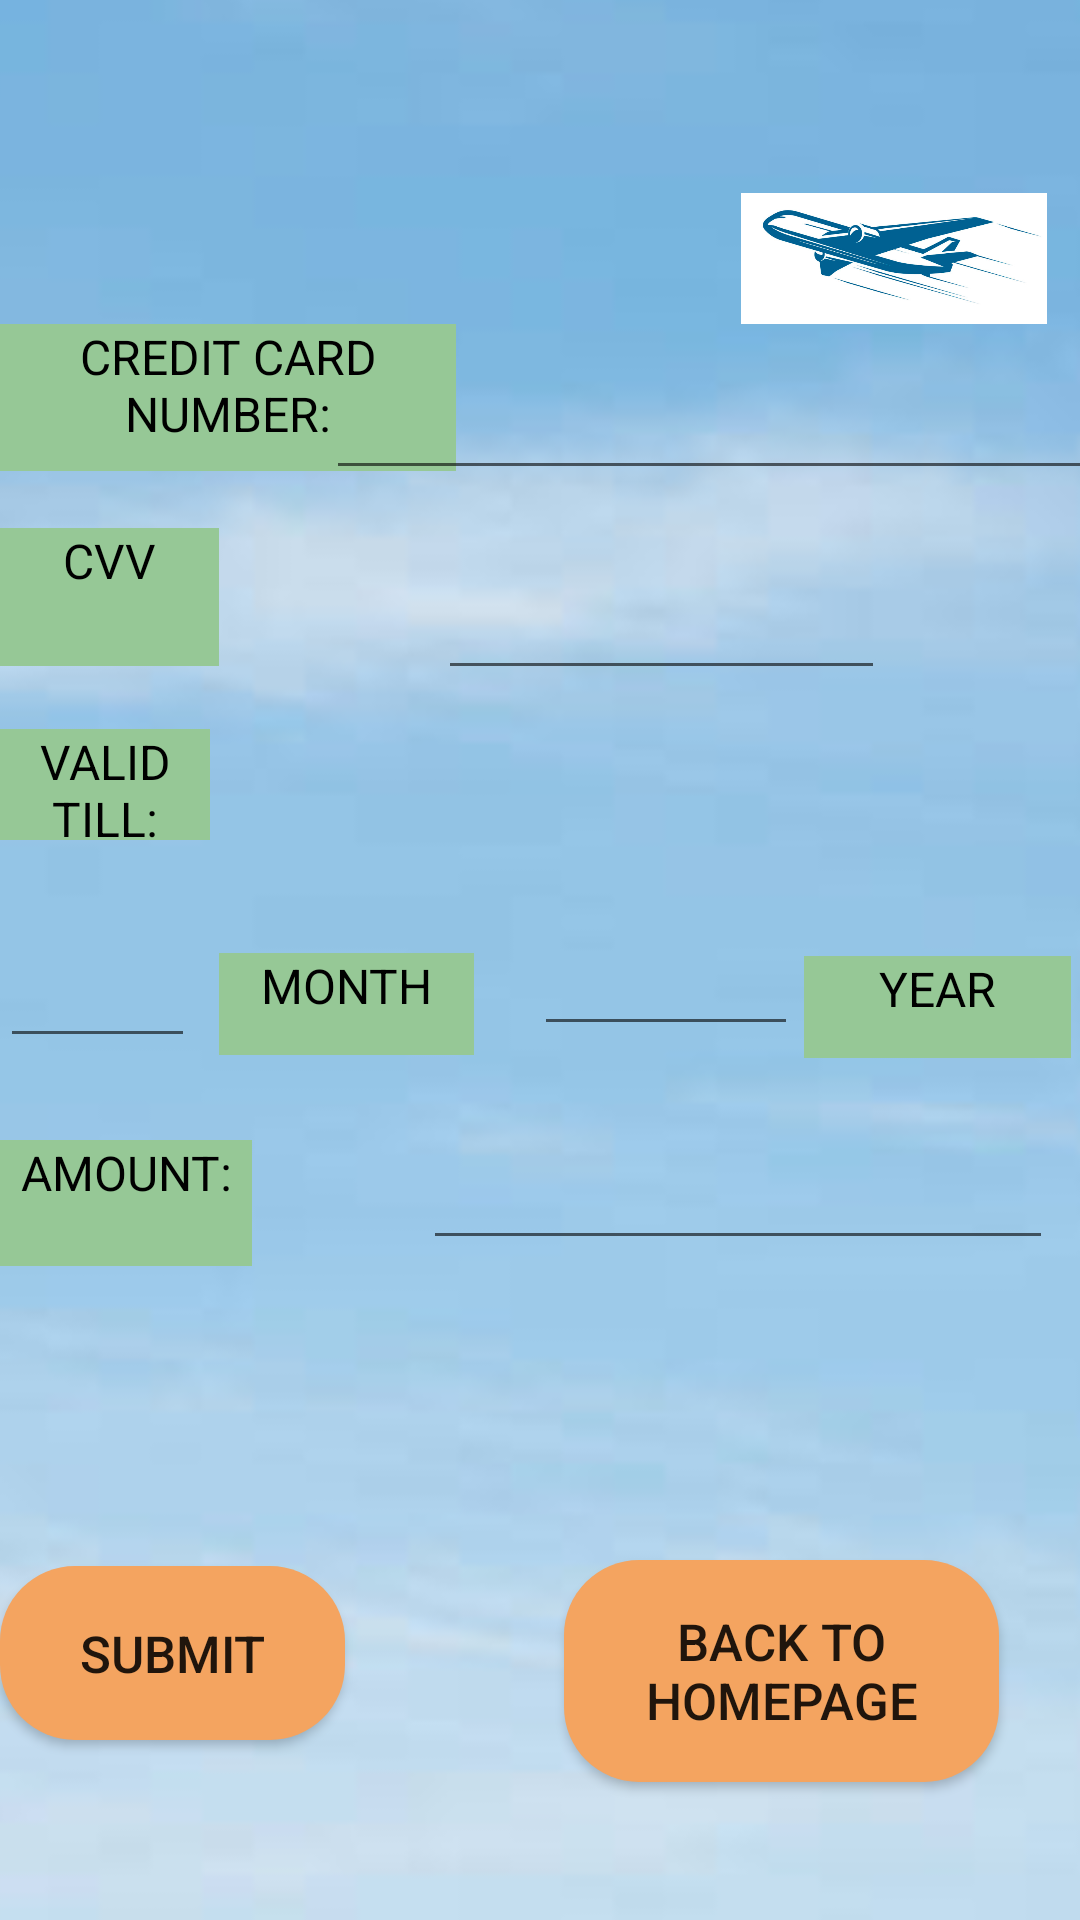

Write the Android layout XML for this screen, with the resource values it uses.
<!-- AndroidManifest.xml: application theme Theme.JetTech2 -->
<!-- res/layout/activity_eight8.xml -->
<?xml version="1.0" encoding="utf-8"?>
<RelativeLayout xmlns:android="http://schemas.android.com/apk/res/android"
    xmlns:app="http://schemas.android.com/apk/res-auto"
    xmlns:tools="http://schemas.android.com/tools"
    android:layout_width="match_parent"
    android:layout_height="match_parent"
    tools:context=".Eight8">

    <androidx.constraintlayout.utils.widget.ImageFilterButton
        android:id="@+id/imageFilterButton8"
        android:layout_width="wrap_content"
        android:layout_height="wrap_content"
        app:srcCompat="@drawable/air5" />

    <Button
        android:id="@+id/btn_submit"
        android:layout_width="138dp"
        android:layout_height="58dp"
        android:layout_alignParentBottom="true"
        android:layout_marginEnd="73dp"
        android:layout_marginRight="73dp"
        android:layout_marginBottom="60dp"
        android:layout_toStartOf="@+id/button16"
        android:layout_toLeftOf="@+id/button16"
        android:text="Submit"
        android:textSize="17sp"
        android:background="@drawable/button_rounded"
        />

    <Button
        android:id="@+id/button16"
        android:layout_width="145dp"
        android:layout_height="74dp"
        android:layout_alignParentEnd="true"
        android:layout_alignParentRight="true"
        android:layout_alignParentBottom="true"
        android:layout_marginEnd="27dp"
        android:layout_marginRight="27dp"
        android:layout_marginBottom="46dp"
        android:background="@drawable/button_rounded"
        android:text="Back To homepage"
        android:textSize="17sp"
        android:onClick="homie"/>

    <TextView
        android:id="@+id/textView36"
        android:layout_width="115dp"
        android:layout_height="42dp"
        android:layout_above="@+id/btn_submit"
        android:layout_marginEnd="57dp"
        android:layout_marginRight="57dp"
        android:layout_marginBottom="100dp"
        android:layout_toStartOf="@+id/editTextTextPersonName5"
        android:layout_toLeftOf="@+id/editTextTextPersonName5"
        android:text="AMOUNT:"
        android:textColor="@color/black"
        android:textSize="16sp"
        android:textAlignment="center"
        android:layout_gravity="center_horizontal"
        android:background="@color/green_800"/>

    <EditText
        android:id="@+id/editTextTextPersonName5"
        android:layout_width="wrap_content"
        android:layout_height="wrap_content"
        android:layout_above="@+id/button16"
        android:layout_alignParentEnd="true"
        android:layout_alignParentRight="true"
        android:layout_marginEnd="9dp"
        android:layout_marginRight="9dp"
        android:layout_marginBottom="100dp"
        android:ems="10"
        android:inputType="number"
        android:text="" />

    <TextView
        android:id="@+id/textView37"
        android:layout_width="104dp"
        android:layout_height="37dp"
        android:layout_above="@+id/textView36"
        android:layout_alignParentEnd="true"
        android:layout_alignParentRight="true"
        android:layout_gravity="center_horizontal"
        android:layout_marginEnd="290dp"
        android:layout_marginRight="290dp"
        android:layout_marginBottom="100dp"
        android:background="@color/green_800"
        android:text="VALID TILL:"
        android:textAlignment="center"
        android:textColor="@color/black"
        android:textSize="16sp" />

    <EditText
        android:id="@+id/editTextTextPersonName11"
        android:layout_width="97dp"
        android:layout_height="wrap_content"
        android:layout_above="@+id/editTextTextPersonName5"
        android:layout_marginEnd="8dp"
        android:layout_marginRight="8dp"
        android:layout_marginBottom="26dp"
        android:layout_toStartOf="@+id/textView38"
        android:layout_toLeftOf="@+id/textView38"
        android:ems="10"
        android:inputType="number"
        android:text=""
        android:textColor="@color/black"
        android:textSize="16sp"/>

    <TextView
        android:id="@+id/textView38"
        android:layout_width="85dp"
        android:layout_height="34dp"
        android:layout_above="@+id/editTextTextPersonName5"
        android:layout_gravity="center_horizontal"
        android:layout_marginEnd="20dp"
        android:layout_marginRight="20dp"
        android:layout_marginBottom="27dp"
        android:layout_toStartOf="@+id/editTextTextPersonName12"
        android:layout_toLeftOf="@+id/editTextTextPersonName12"
        android:text="MONTH"
        android:textAlignment="center"
        android:textColor="@color/black"
        android:textSize="16sp"
        android:background="@color/green_800"/>

    <EditText
        android:id="@+id/editTextTextPersonName12"
        android:layout_width="88dp"
        android:layout_height="wrap_content"
        android:layout_above="@+id/editTextTextPersonName5"
        android:layout_marginEnd="2dp"
        android:layout_marginRight="2dp"
        android:layout_marginBottom="30dp"
        android:layout_toStartOf="@+id/textView39"
        android:layout_toLeftOf="@+id/textView39"
        android:ems="10"
        android:inputType="number"
        android:text=""
        android:textColor="@color/black"
        android:textSize="16sp"/>

    <TextView
        android:id="@+id/textView39"
        android:layout_width="89dp"
        android:layout_height="34dp"
        android:layout_above="@+id/editTextTextPersonName5"
        android:layout_alignParentEnd="true"
        android:layout_alignParentRight="true"
        android:layout_gravity="center_horizontal"
        android:layout_marginEnd="3dp"
        android:layout_marginRight="3dp"
        android:layout_marginBottom="26dp"
        android:text="YEAR"
        android:textAlignment="center"
        android:textColor="@color/black"
        android:textSize="16sp"
        android:background="@color/green_800"/>

    <TextView
        android:id="@+id/textView40"
        android:layout_width="106dp"
        android:layout_height="46dp"
        android:layout_above="@+id/textView37"
        android:layout_marginEnd="73dp"
        android:layout_marginRight="73dp"
        android:layout_marginBottom="21dp"
        android:layout_toStartOf="@+id/editTextTextPersonName13"
        android:layout_toLeftOf="@+id/editTextTextPersonName13"
        android:text="CVV"
        android:textColor="@color/black"
        android:textSize="16sp"
        android:textAlignment="center"
        android:layout_gravity="center_horizontal"
        android:background="@color/green_800"/>

    <EditText
        android:id="@+id/editTextTextPersonName13"
        android:layout_width="149dp"
        android:layout_height="wrap_content"
        android:layout_above="@+id/editTextTextPersonName12"
        android:layout_alignParentEnd="true"
        android:layout_alignParentRight="true"
        android:layout_marginEnd="65dp"
        android:layout_marginRight="65dp"
        android:layout_marginBottom="80dp"
        android:ems="10"
        android:inputType="number"
        android:text=""
        android:textColor="@color/black"
        android:textSize="16sp"/>

    <TextView
        android:id="@+id/textView41"
        android:layout_width="152dp"
        android:layout_height="49dp"
        android:layout_above="@+id/textView40"
        android:layout_gravity="center_horizontal"
        android:layout_marginBottom="19dp"
        android:background="@color/green_800"
        android:text="CREDIT CARD NUMBER:"
        android:textAlignment="center"
        android:textColor="@color/black"
        android:textSize="16sp" />

    <EditText
        android:id="@+id/editTextTextPersonName14"
        android:layout_width="256dp"
        android:layout_height="wrap_content"
        android:layout_above="@+id/editTextTextPersonName13"
        android:layout_alignParentEnd="true"
        android:layout_alignParentRight="true"
        android:layout_marginEnd="-5dp"
        android:layout_marginRight="-5dp"
        android:layout_marginBottom="28dp"
        android:ems="10"
        android:inputType="number"
        android:text=""
        android:textColor="@color/black"
        android:textSize="16sp" />

    <ImageView
        android:id="@+id/imageView5"
        android:layout_width="102dp"
        android:layout_height="49dp"
        android:layout_above="@+id/editTextTextPersonName14"
        android:layout_alignParentEnd="true"
        android:layout_alignParentRight="true"
        android:layout_marginEnd="11dp"
        android:layout_marginRight="11dp"
        android:layout_marginBottom="14dp"
        app:srcCompat="@drawable/airlogo" />
</RelativeLayout>
<!-- resources referenced by this layout -->
<resources>
  <color name="black">#FF000000</color>
  <color name="green_800">#96C896</color>
  <!-- drawable air5: png bitmap (drawable, 245337 bytes) -->
  <!-- drawable airlogo: png bitmap (drawable, 220324 bytes) -->
  <!-- drawable button_rounded (drawable) -->
  <?xml version="1.0" encoding="utf-8"?>
  <shape xmlns:android="http://schemas.android.com/apk/res/android"
      android:shape="rectangle">
      <solid
          android:color="#F4A460"/>
      <corners
          android:radius="25dp"/>
  
  </shape>
  <style name="Theme.JetTech2" parent="Theme.MaterialComponents.DayNight.DarkActionBar">
          
          <item name="colorPrimary">@color/purple_500</item>
          <item name="colorPrimaryVariant">@color/purple_700</item>
          <item name="colorOnPrimary">@color/white</item>
          
          <item name="colorSecondary">@color/teal_200</item>
          <item name="colorSecondaryVariant">@color/teal_700</item>
          <item name="colorOnSecondary">@color/black</item>
          
          <item name="android:statusBarColor" tools:targetApi="l">?attr/colorPrimaryVariant</item>
          
      </style>
  <color name="purple_500">#FF6200EE</color>
  <color name="purple_700">#FF3700B3</color>
  <color name="white">#FFFFFFFF</color>
  <color name="teal_200">#FF03DAC5</color>
  <color name="teal_700">#FF018786</color>
</resources>
